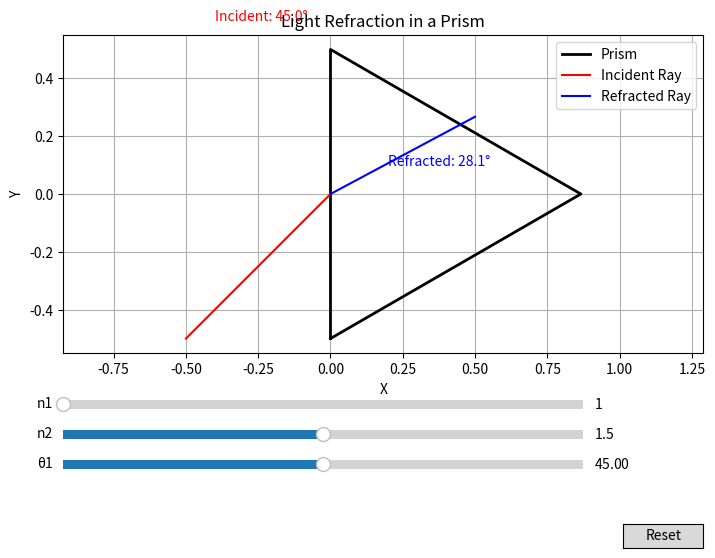

The script that saved this image:
import numpy as np
import matplotlib.pyplot as plt
from matplotlib.widgets import Slider, Button


# Function to calculate Snell's law
def snell_law(n1, n2, theta1):
    theta1_rad = np.radians(theta1)
    sin_theta2 = (n1 / n2) * np.sin(theta1_rad)
    if abs(sin_theta2) > 1:
        return None  # Total internal reflection
    theta2_rad = np.arcsin(sin_theta2)
    return np.degrees(theta2_rad)


# Function to plot the prism and rays
def plot_prism_and_rays(ax, n1, n2, theta1):
    ax.clear()

    # Prism vertices
    prism_x = [0, 0, np.sqrt(3) / 2, 0]
    prism_y = [-0.5, 0.5, 0, -0.5]

    # Initial ray
    theta1_rad = np.radians(theta1)
    x_in = np.linspace(-0.5, 0, 100)
    y_in = np.tan(theta1_rad) * x_in 
    if y_in[0] < -0.6:
        y_in = np.linspace(-0.6, 0, 100)
        x_in = y_in/ np.tan(theta1_rad)
    # Calculate refraction at the first surface
    theta2 = snell_law(n1, n2, theta1)
    if theta2 is None:
        x_refract, y_refract = [], []
    else:
        theta2_rad = np.radians(theta2)
        x_refract = np.linspace(0, 0.5, 100)
        y_refract = np.tan(theta2_rad) * x_refract

    # Plot the prism
    ax.plot(prism_x, prism_y, 'k-', linewidth=2, label='Prism')

    # Plot rays
    ax.plot(x_in, y_in, 'r-', label='Incident Ray')
    if theta2 is not None:
        ax.plot(x_refract, y_refract, 'b-', label='Refracted Ray')

    # Labels and legend
    ax.text(-0.4, 0.6, f"Incident: {theta1:.1f}°", color='red')
    if theta2 is not None:
        ax.text(0.2, 0.1, f"Refracted: {theta2:.1f}°", color='blue')
    ax.legend()
    ax.set_xlabel('X')
    ax.set_ylabel('Y')
    ax.set_title('Light Refraction in a Prism')
    ax.axis('equal')
    ax.grid(True)


# Initial parameters
initial_n1 = 1.0
initial_n2 = 1.5
initial_theta1 = 45

# Create the figure and axes
fig, ax = plt.subplots(figsize=(8, 6))
plt.subplots_adjust(left=0.1, bottom=0.35)

# Initial plot
plot_prism_and_rays(ax, initial_n1, initial_n2, initial_theta1)

# Axes for sliders
ax_n1 = plt.axes([0.1, 0.25, 0.65, 0.03])
ax_n2 = plt.axes([0.1, 0.2, 0.65, 0.03])
ax_theta1 = plt.axes([0.1, 0.15, 0.65, 0.03])

slider_n1 = Slider(ax_n1, 'n1', 1.0, 2.0, valinit=initial_n1)
slider_n2 = Slider(ax_n2, 'n2', 1.0, 2.0, valinit=initial_n2)
slider_theta1 = Slider(ax_theta1, '\u03b81', 0, 89.99, valinit=initial_theta1)


# Update function for sliders
def update(val):
    n1 = slider_n1.val
    n2 = slider_n2.val
    theta1 = slider_theta1.val
    plot_prism_and_rays(ax, n1, n2, theta1)
    fig.canvas.draw_idle()


slider_n1.on_changed(update)
slider_n2.on_changed(update)
slider_theta1.on_changed(update)

# Reset button
resetax = plt.axes([0.8, 0.025, 0.1, 0.04])
button = Button(resetax, 'Reset')


def reset(event):
    slider_n1.reset()
    slider_n2.reset()
    slider_theta1.reset()


button.on_clicked(reset)

plt.show()
